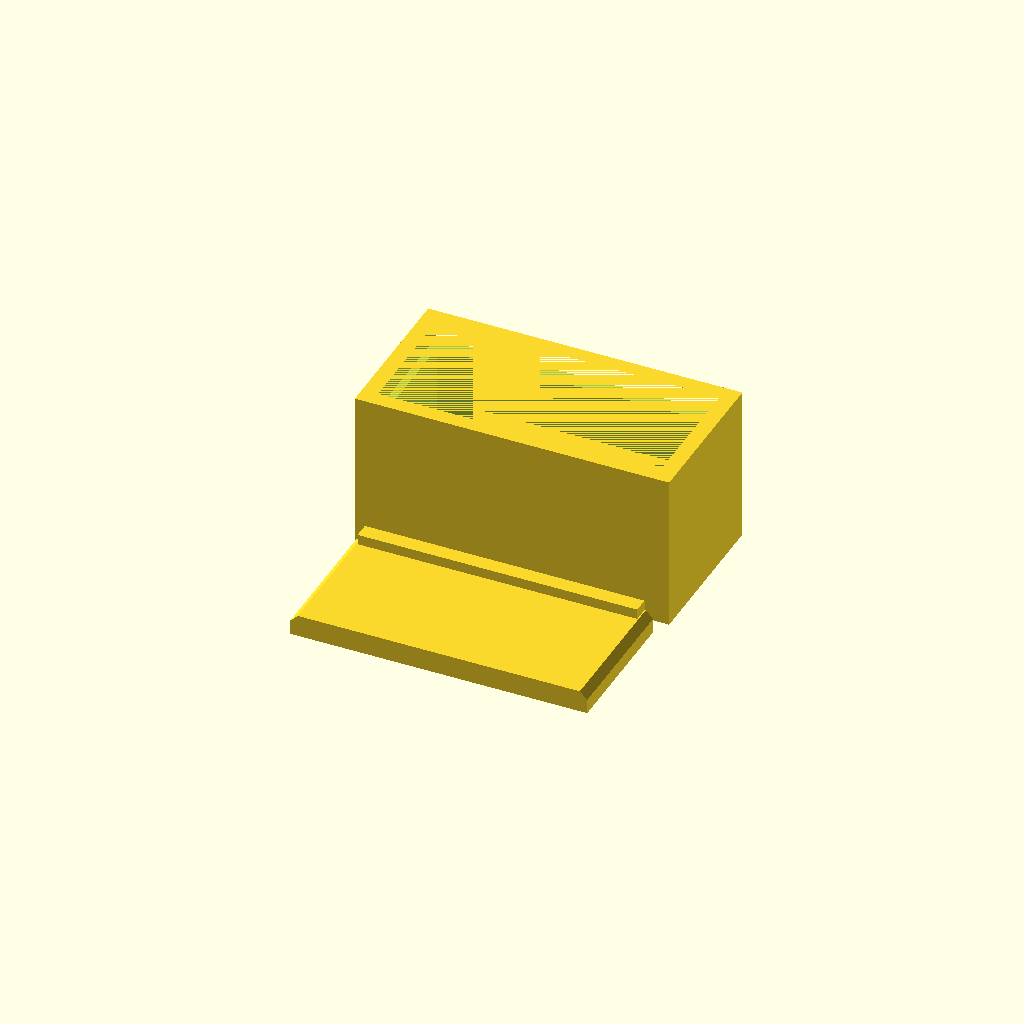
Cell 1: the model at its default parameters.
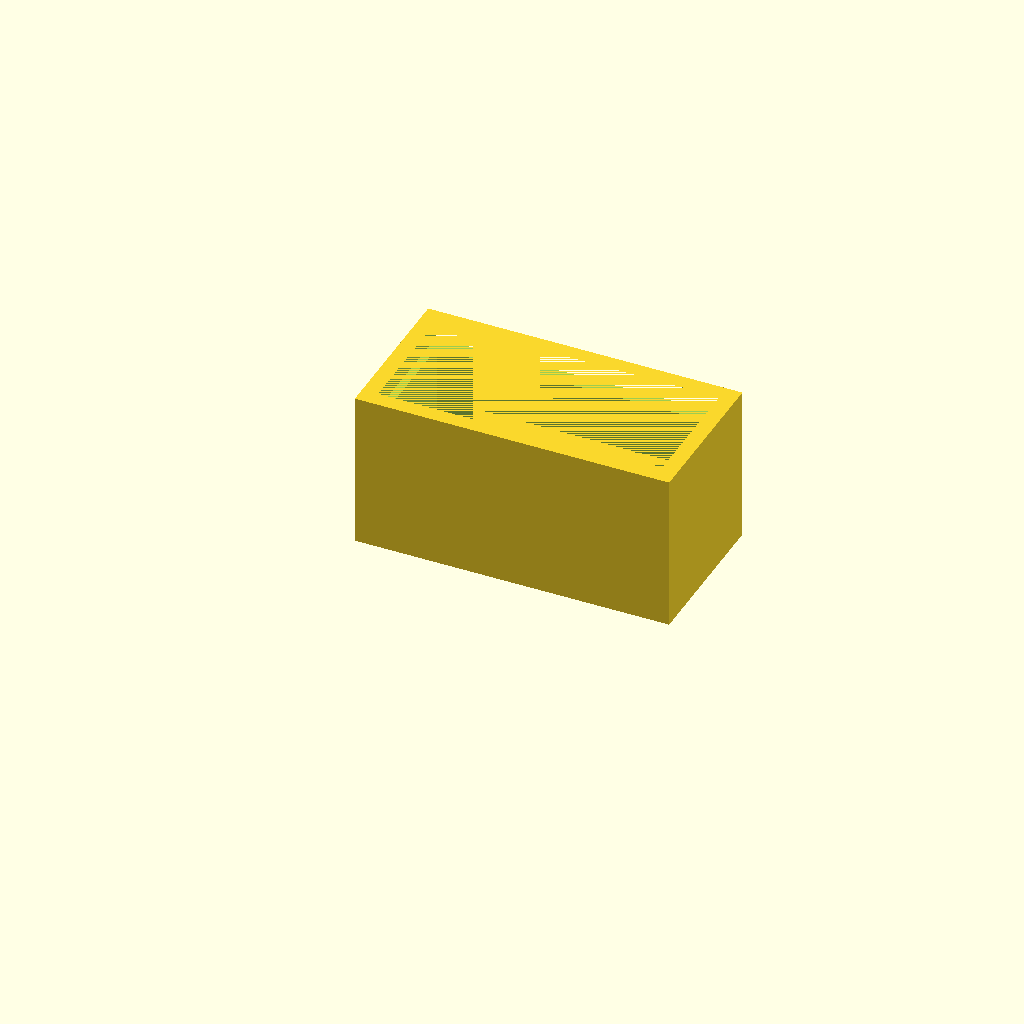
Cell 2 — part set to "box", the other parameters unchanged.
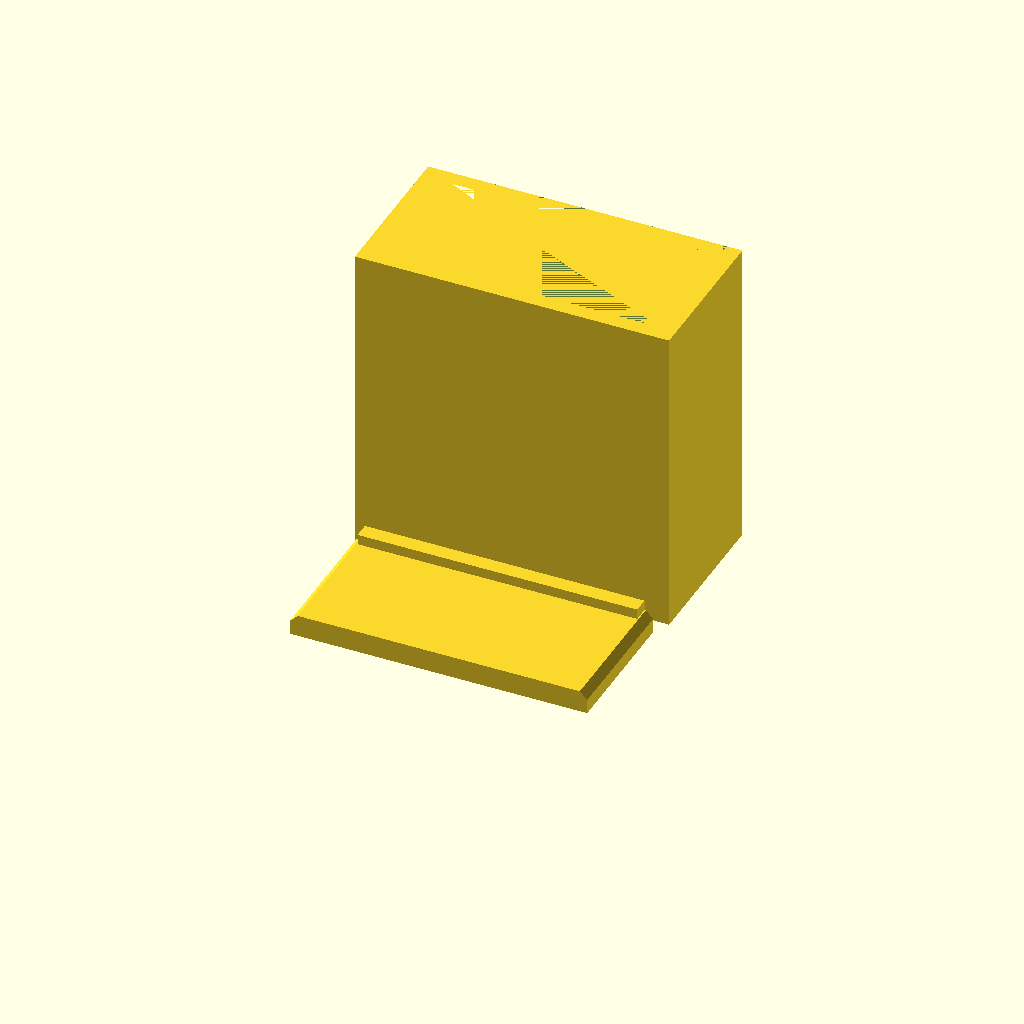
Cell 3: the same model with height = 200.
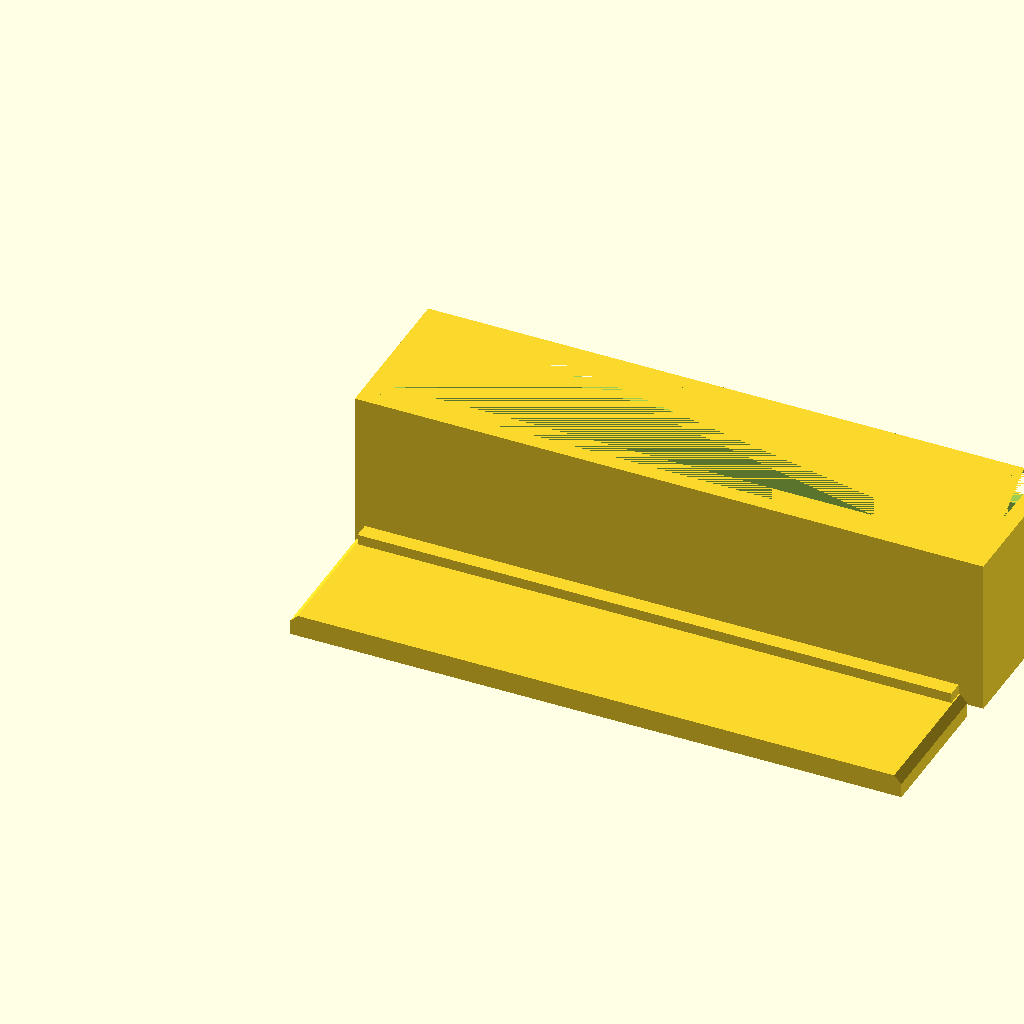
Cell 4: the same model with width = 400.
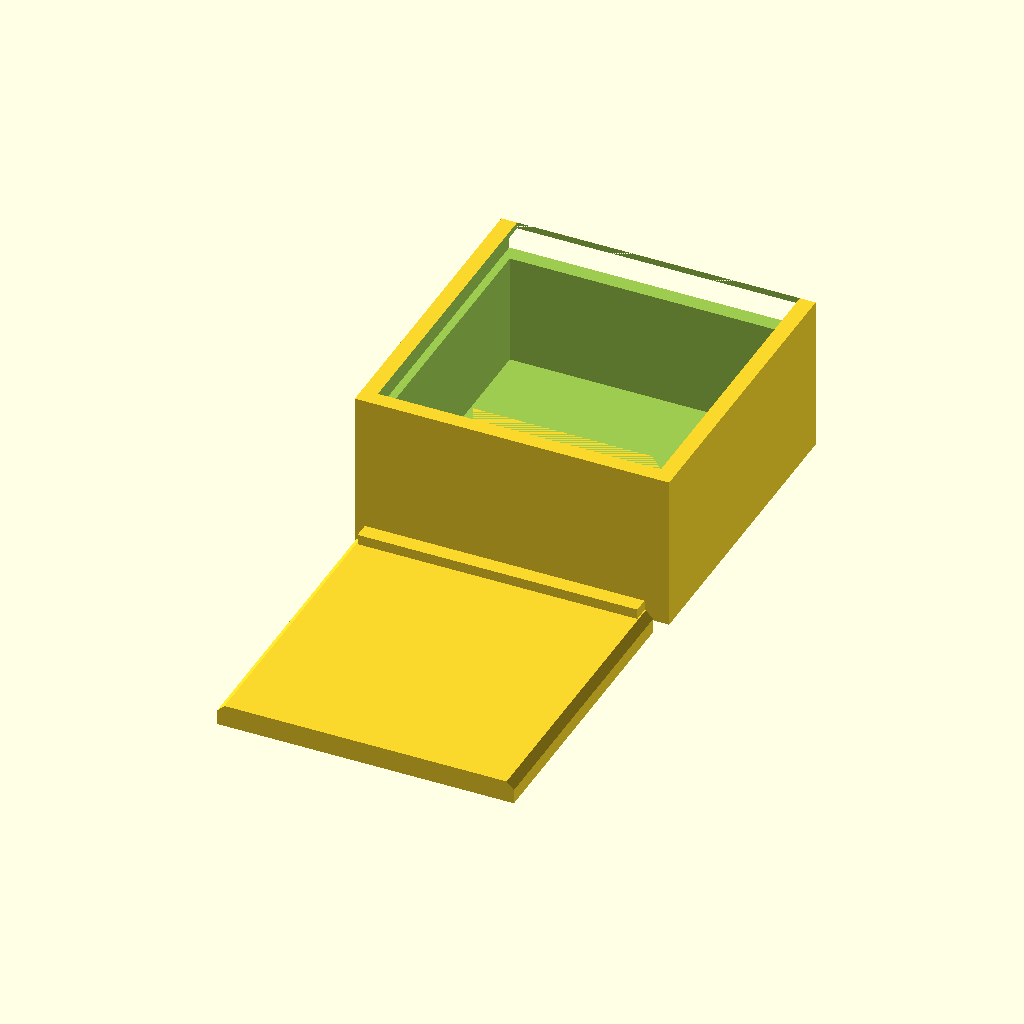
Cell 5: the same model with length = 200.
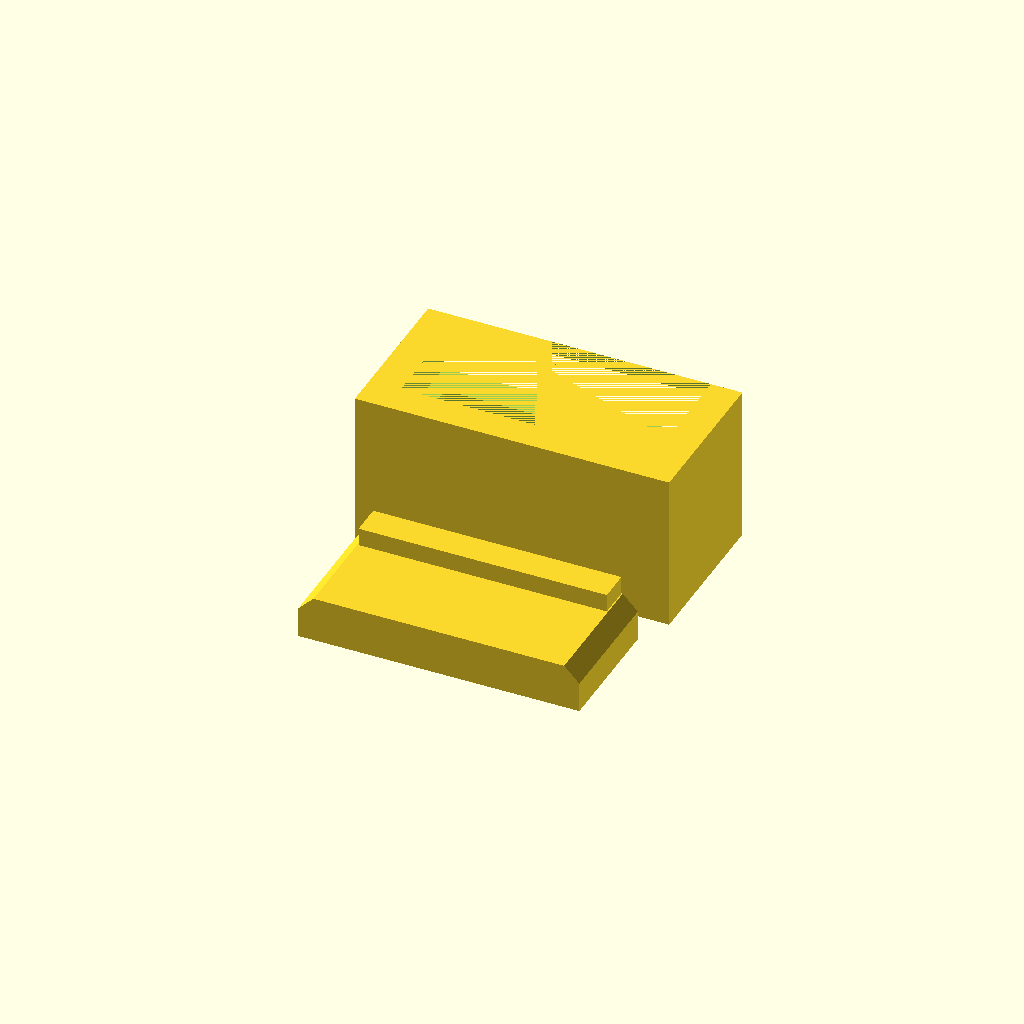
Cell 6 — wall set to 20, the other parameters unchanged.
All cells are drawn from one camera (rotation 55°, 0°, 25°, orthographic, colour scheme Cornfield), so only the parameter changes between them.
The OpenSCAD source (inputs/thingiverse/files/thing-2301168/files/mybox1.scad):
part = "both"; // [box:box only,lid:Lid Only,both:box and lid]
height = 100;
width = 200;
length = 100;
wall = 10;
tolerance = .5; // .5 for normal fit



make_part();
module make_part()
{
    if (part == "box")
    {
        box();
    }else if (part == "lid")
    {
        lid();
    }else
    {
        box();
        lid();
    }
}
    

//making the box
module box()
{
    difference()
    {
        lid =[[height - 2*(wall), wall/2], [height-wall, wall/2], [height-wall/2, wall], [height-wall/2, width -  wall], [height-wall, width-wall/2], [height - 2* wall, width - wall/2]  ];
        cube(size = [width, length, height]);
        translate([wall, 2* wall, height- wall]) cube(size = [width - 2*wall, length - 2*wall,  wall]);
        translate([wall, wall, wall]) cube(size = [width - 2*wall, length - 2*wall, height - wall]); 
        translate([width,length+1,0+1]) rotate([0,270,90]) linear_extrude(length+1 - wall) polygon(lid);
    }
}

//making the lid
module lid()
{
    union()
    {
        lid =[[height - 2*(wall), wall/2], [height-wall, wall/2], [height-wall/2, wall], [height-wall/2, width -  wall], [height-wall, width-wall/2], [height - 2* wall, width - wall/2]  ];
        translate([width,-wall ,-height +2* wall-1]) rotate([0,270,90])  linear_extrude(length - wall)  
        
        offset(r = -tolerance) 
        {
           polygon(lid);
        }
        translate([wall+1 , -2*wall  , ])cube(size = [width-2*wall-2, wall , 2*wall]);
    }
}
Parameter table extracted from the source (name, type, default, range or options):
part: string, default "both", options "box", "lid", "both"
height: number, default 100
width: number, default 200
length: number, default 100
wall: number, default 10
tolerance: number, default 0.5
